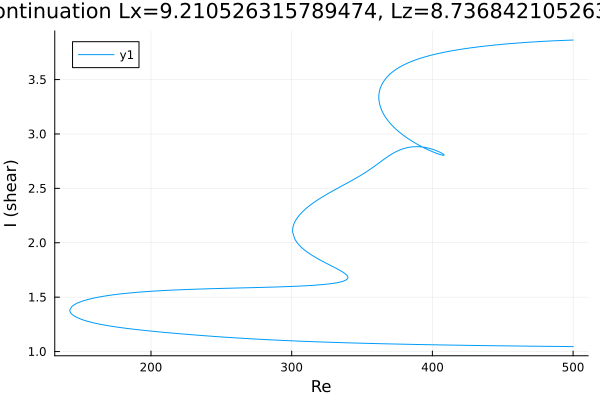

The file beside this chart, header and first rows:
Re, shear
500.0, 1.045
499.7, 1.045
498.3, 1.046
496.9, 1.046
495.5, 1.046
494, 1.046
492.6, 1.046
491.2, 1.047
489.8, 1.047
488.4, 1.047
487, 1.047
485.6, 1.047
484.1, 1.047
482.7, 1.048
481.3, 1.048
479.9, 1.048
478.5, 1.048
477.1, 1.048
475.7, 1.049
474.2, 1.049
472.8, 1.049
471.4, 1.049
470, 1.049
468.6, 1.05
467.2, 1.05
465.8, 1.05
464.3, 1.05
462.9, 1.05
461.5, 1.051
460.1, 1.051
458.7, 1.051
457.3, 1.051
455.9, 1.052
454.4, 1.052
453, 1.052
451.6, 1.052
450.2, 1.052
448.8, 1.053
447.4, 1.053
446, 1.053
444.5, 1.053
443.1, 1.054
441.7, 1.054
440.3, 1.054
438.9, 1.054
437.5, 1.055
436.1, 1.055
434.6, 1.055
433.2, 1.055
431.8, 1.056
430.4, 1.056
429, 1.056
427.6, 1.056
426.2, 1.057
424.7, 1.057
423.3, 1.057
421.9, 1.058
421.2, 1.058
419.8, 1.058
418.4, 1.058
... 815 more rows
